Dataset: Simple_Shapes_recognition (GitHub, DenooVa/Simple_Shapes_recognition). Classes: lines, circles, inf, pentagon, squares, triangles.

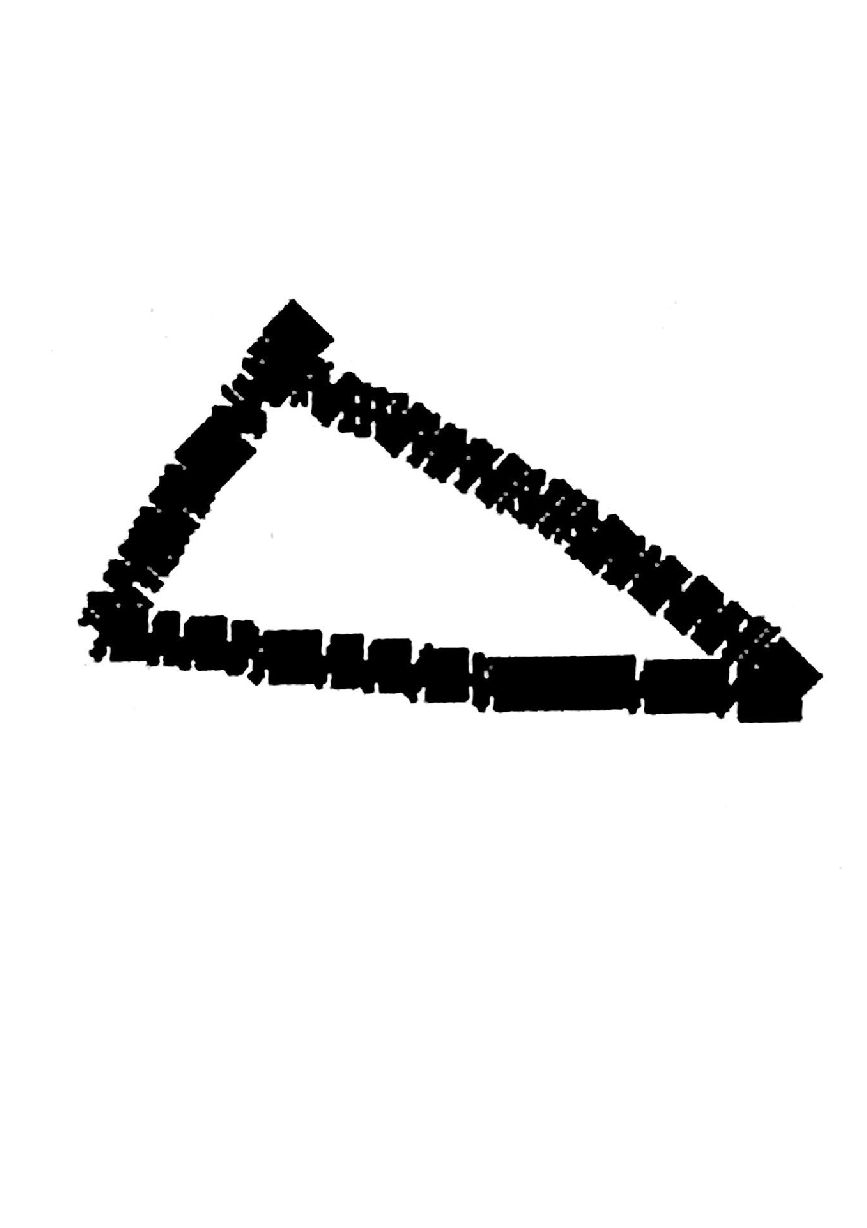
Label: triangles

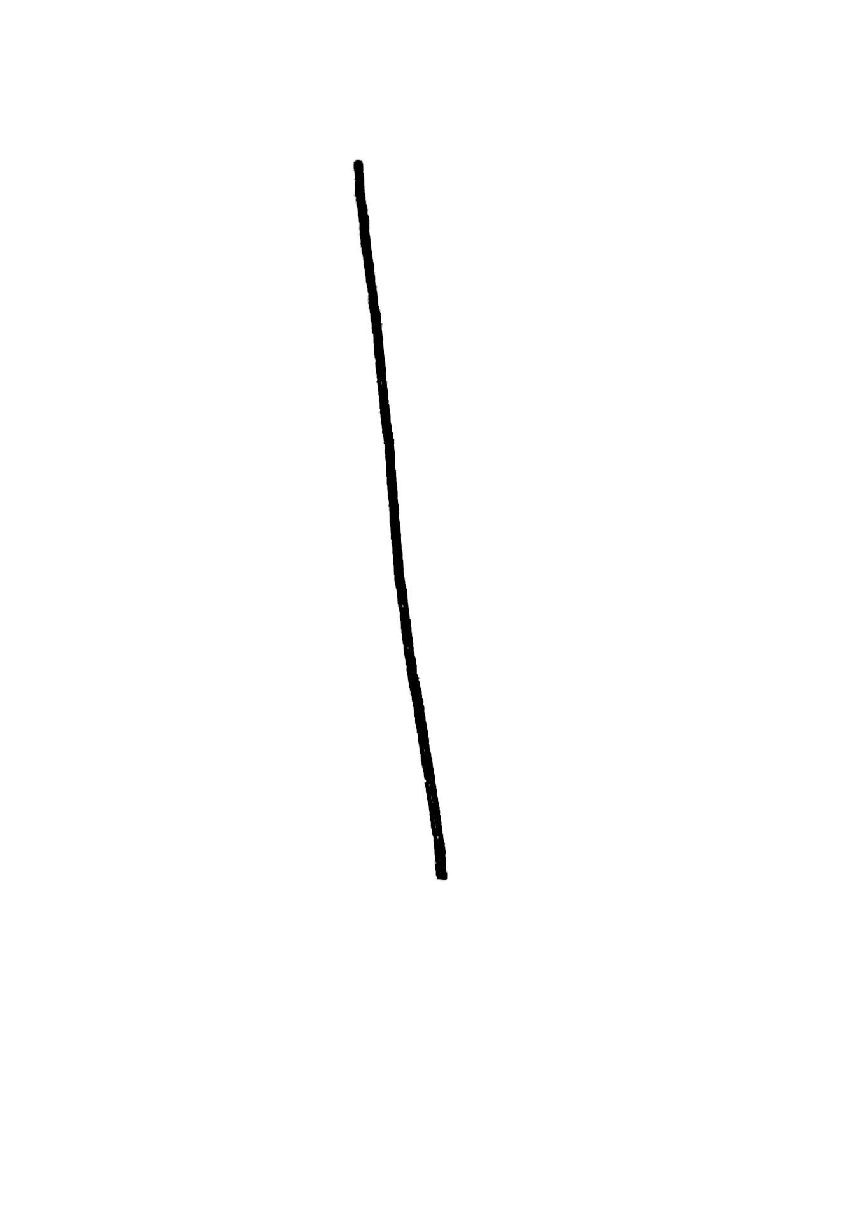
Label: lines

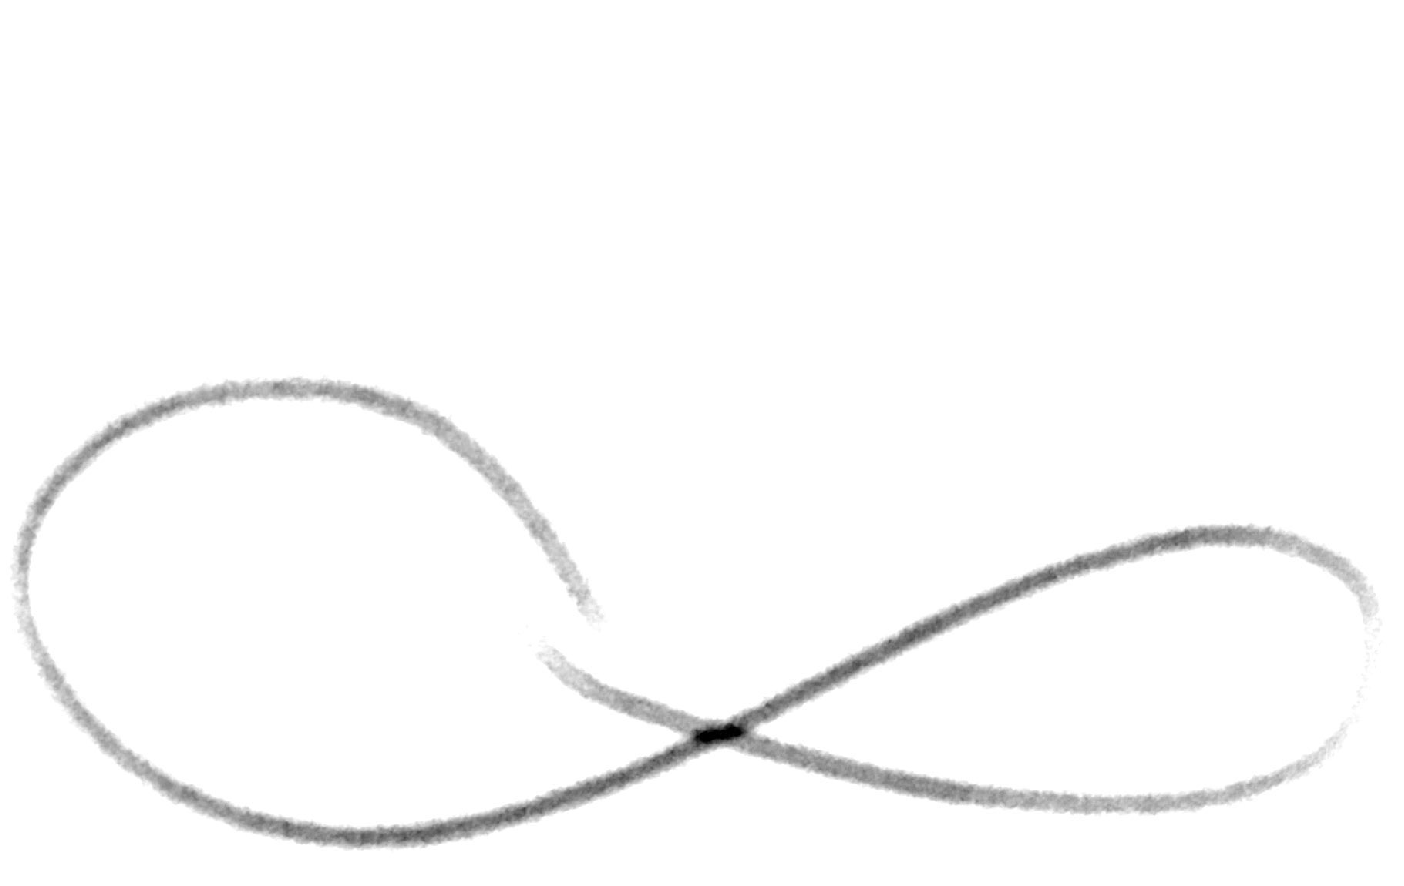
Label: inf

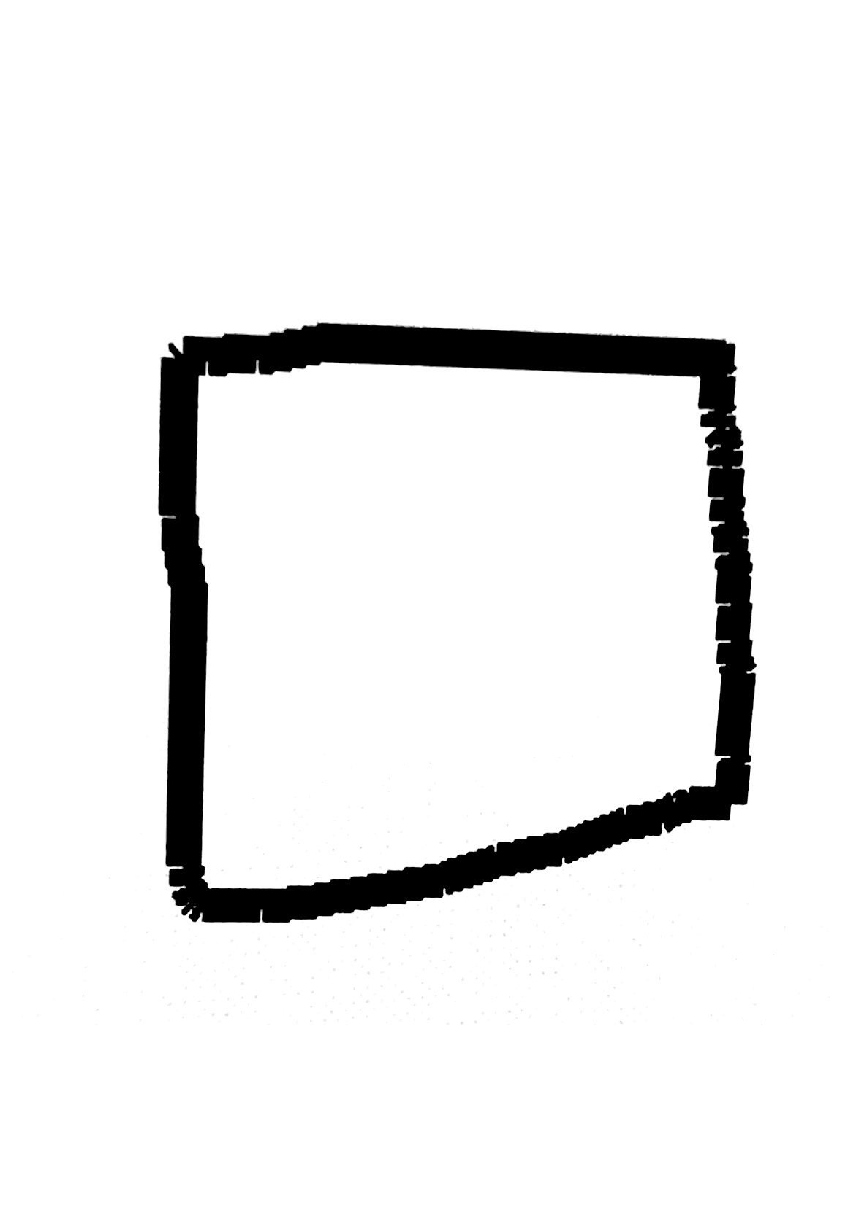
Label: squares

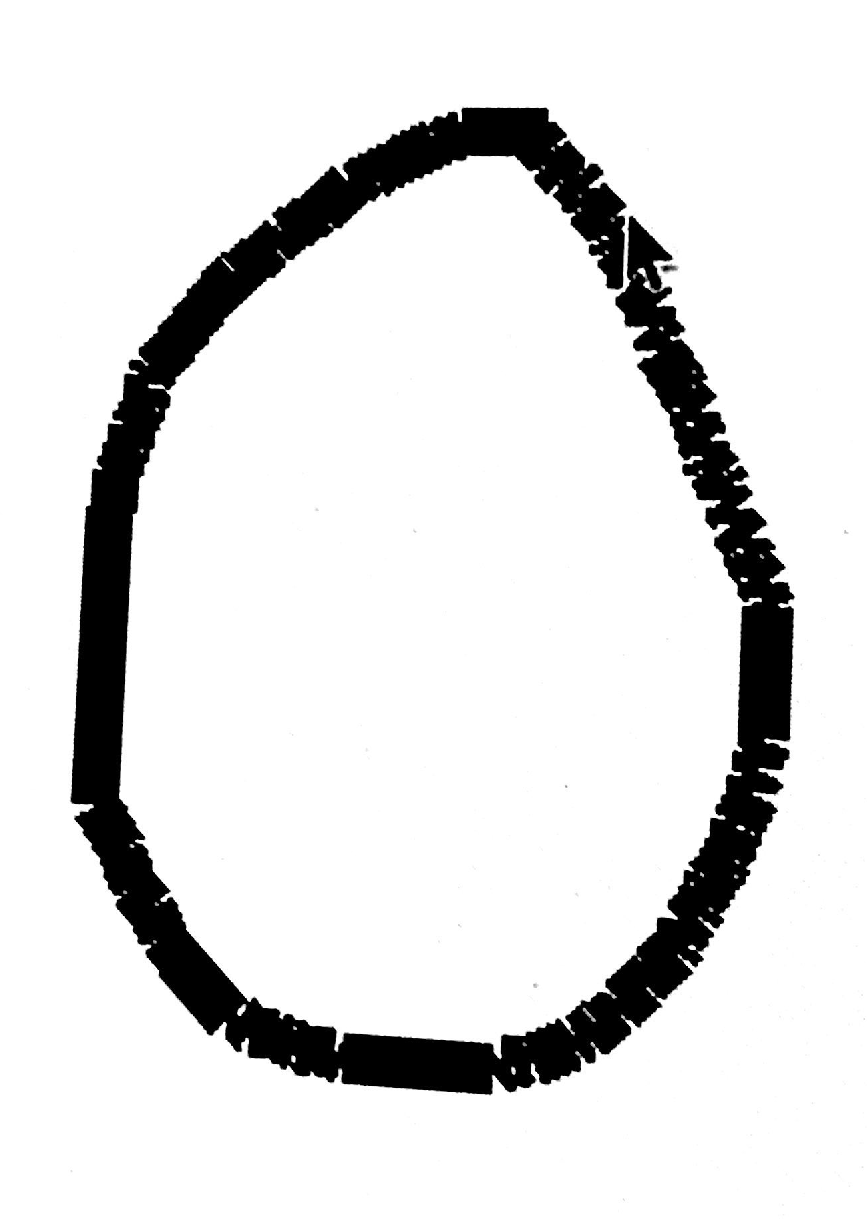
Label: circles

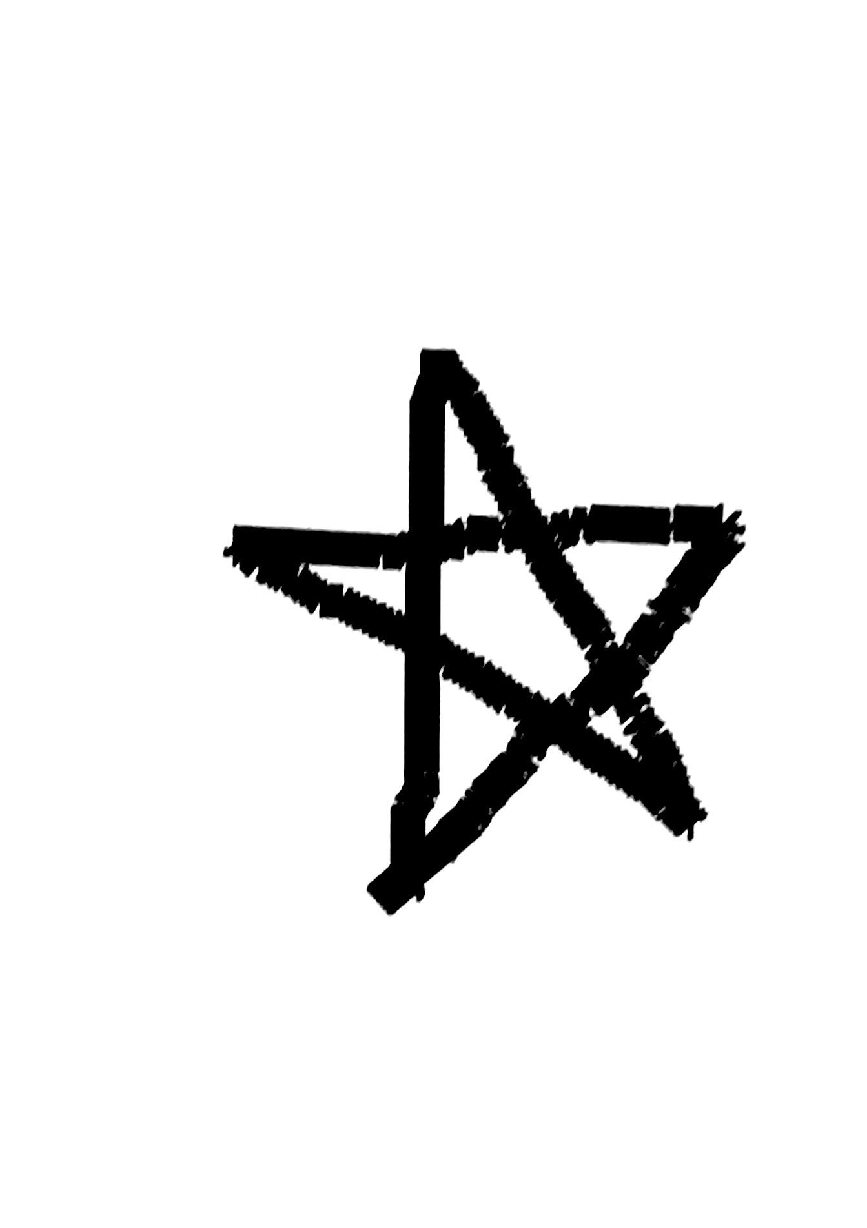
Label: pentagon
